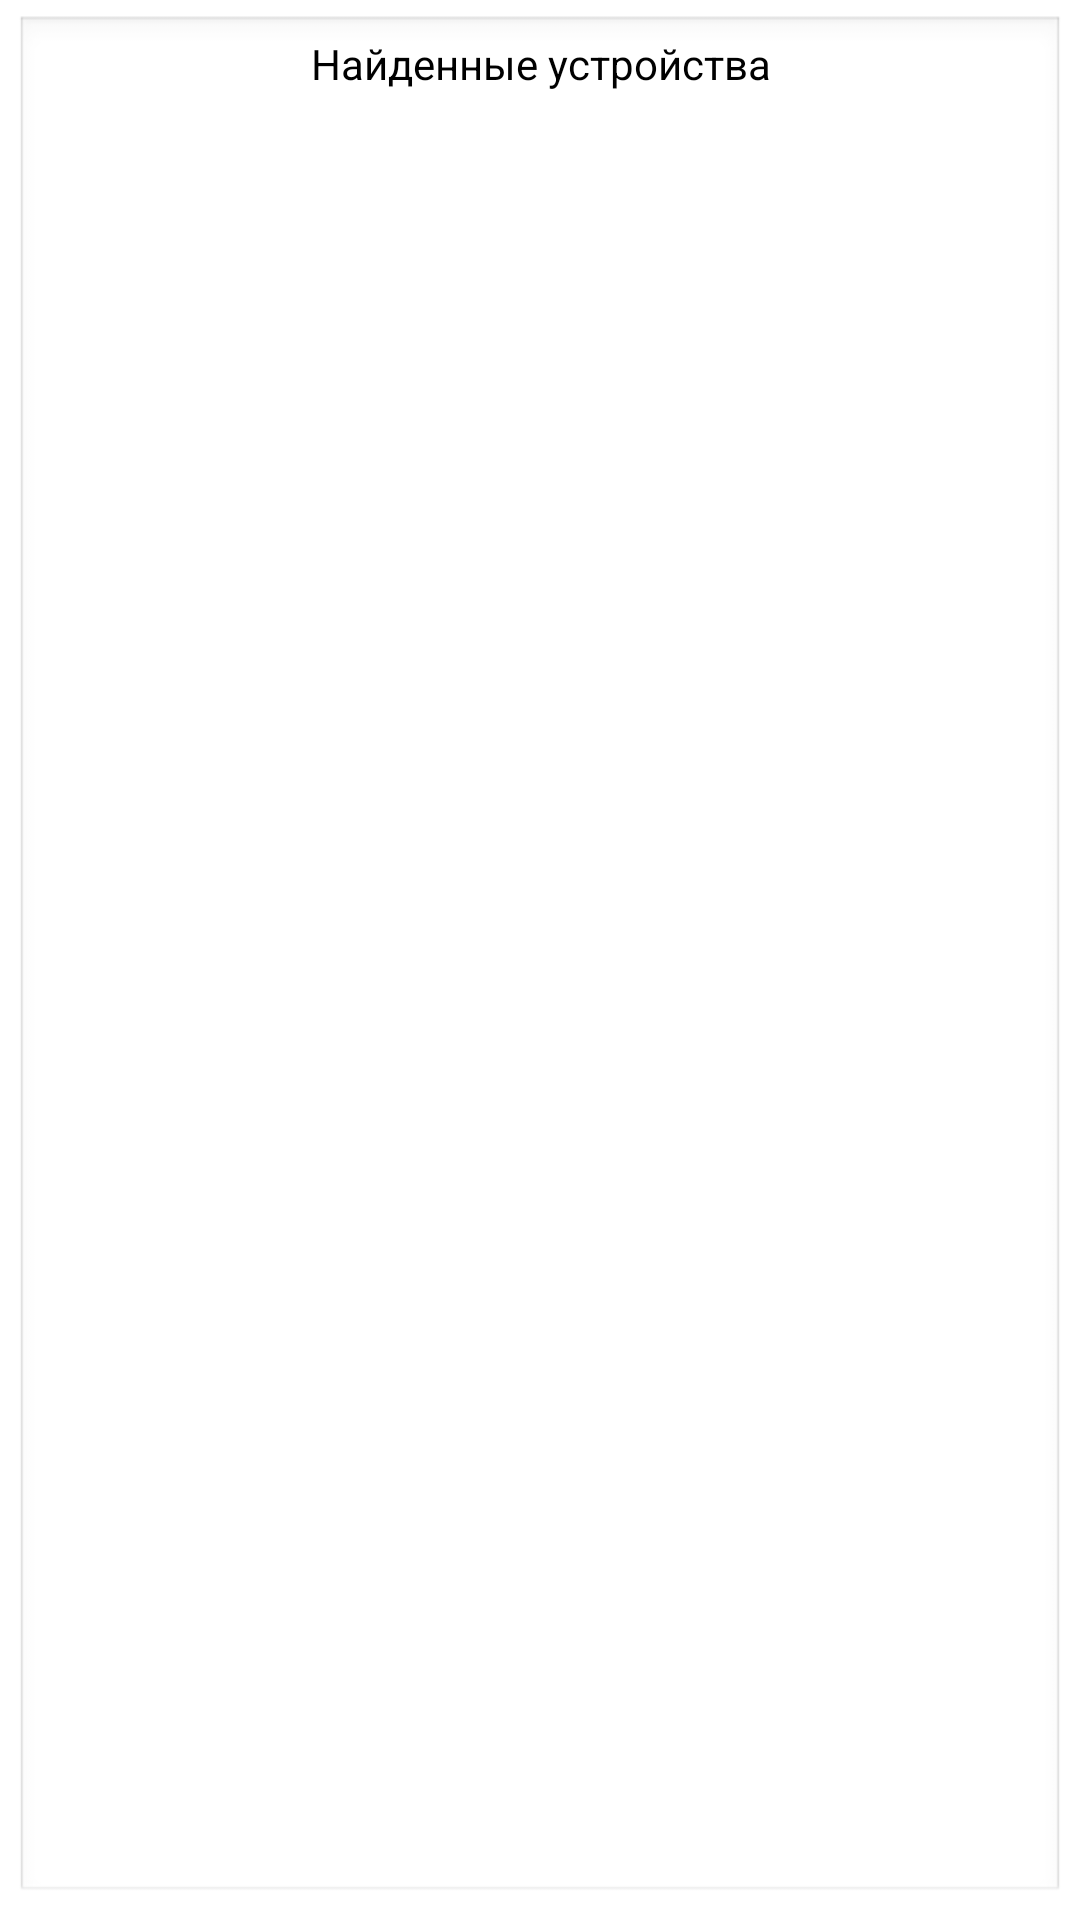

Produce the Android XML layout that renders to this screen, including the resource entries it uses.
<!-- AndroidManifest.xml: application theme Theme.CanMonitor -->
<!-- res/layout/bt_list_item_title.xml -->
<?xml version="1.0" encoding="utf-8"?>
<androidx.constraintlayout.widget.ConstraintLayout xmlns:android="http://schemas.android.com/apk/res/android"
    xmlns:app="http://schemas.android.com/apk/res-auto"
    xmlns:tools="http://schemas.android.com/tools"
    android:layout_width="match_parent"
    android:layout_height="wrap_content"
    android:layout_margin="5dp">

    <TextView
        android:id="@+id/tvBtName"
        android:layout_width="match_parent"
        android:layout_height="match_parent"
        android:layout_margin="5dp"
        android:background="@android:drawable/edit_text"
        android:text="@string/title_item_name"
        android:textAlignment="center"
        android:textColor="#000000"
        app:layout_constraintBottom_toBottomOf="parent"
        app:layout_constraintEnd_toEndOf="parent"
        app:layout_constraintStart_toStartOf="parent"
        app:layout_constraintTop_toTopOf="parent" />

</androidx.constraintlayout.widget.ConstraintLayout>
<!-- resources referenced by this layout -->
<resources>
  <string name="title_item_name">Найденные устройства</string>
  <style name="Theme.CanMonitor" parent="Theme.MaterialComponents.DayNight.DarkActionBar">
          
          <item name="colorPrimary">@color/red</item>
          <item name="colorPrimaryVariant">@color/purple_700</item>
          <item name="colorOnPrimary">@color/white</item>
          
          <item name="colorSecondary">@color/teal_200</item>
          <item name="colorSecondaryVariant">@color/teal_700</item>
          <item name="colorOnSecondary">@color/black</item>
          
          <item name="android:statusBarColor">?attr/colorPrimaryVariant</item>
          
          <item name="android:windowFullscreen">true</item>
      </style>
  <color name="red">#b90505</color>
  <color name="purple_700">#FF3700B3</color>
  <color name="white">#FFFFFFFF</color>
  <color name="teal_200">#FF03DAC5</color>
  <color name="teal_700">#FF018786</color>
  <color name="black">#FF000000</color>
</resources>
